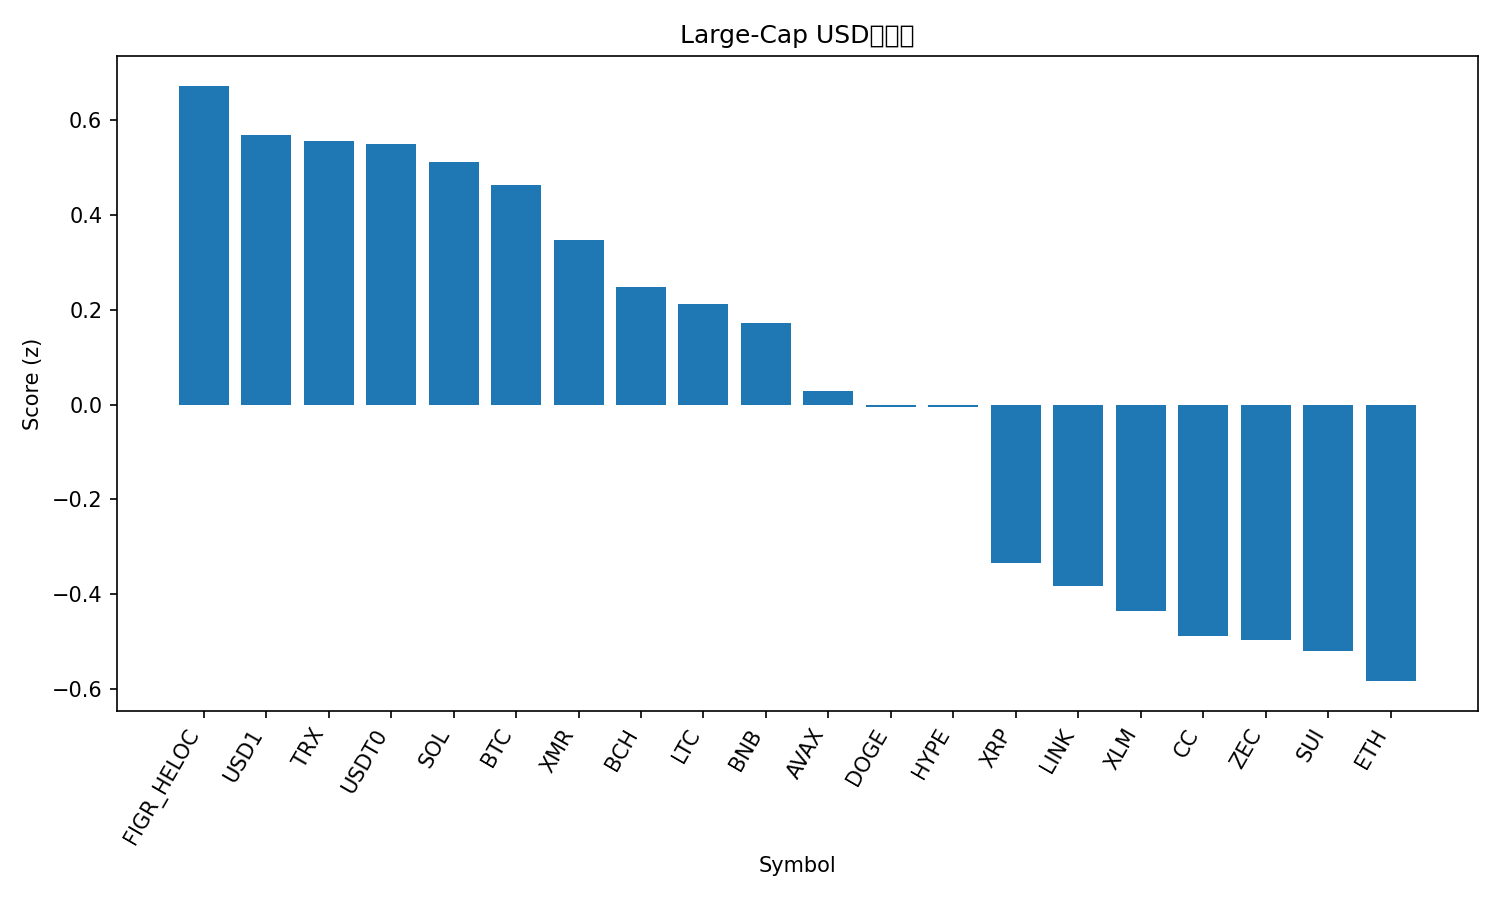

Data behind this chart, as committed beside it:
rank, name, symbol, price, pct_1h, pct_24h, pct_7d, pct_1h_vs_btc, pct_24h_vs_btc, pct_7d_vs_btc, market_cap_rank, market_cap, volume_usd, score
1, Figure Heloc, FIGR_HELOC, 1.042, 0.02947, 0.3902, 0.1487, -0.1058, 0.9039, 5.872, 11, 15514058949, 126910099, 0.6722
2, USD1, USD1, 0.9994, 0.01014, 0.01679, -0.1112, -0.1251, 0.5305, 5.612, 31, 5058502666, 2299563773, 0.5682
3, TRON, TRX, 0.2938, 0.1294, -0.2521, -1.023, -0.005859, 0.2615, 4.7, 8, 27817521049, 935552183, 0.5561
4, USDT0, USDT0, 0.9986, -0.02243, 0.02544, -0.003839, -0.1577, 0.5391, 5.719, 35, 4370900249, 415579526, 0.5502
5, Solana, SOL, 117.3, 0.2453, -0.2527, -7.661, 0.11, 0.261, -1.937, 7, 66428162827, 7242279622, 0.5119
6, Bitcoin, BTC, 84129, 0.1352, -0.5137, -5.723, 0.0, 0.0, 0.0, 1, 1681148230707, 79488051231, 0.4632
7, Monero, XMR, 460.8, -0.06686, 0.08889, -10.45, -0.2021, 0.6026, -4.726, 21, 8503872541, 168758738, 0.3463
8, Bitcoin Cash, BCH, 552, -0.1372, -0.4113, -6.974, -0.2724, 0.1024, -1.251, 14, 11034248985, 470409467, 0.2473
9, Litecoin, LTC, 65.34, -0.004748, -1.175, -3.172, -0.14, -0.6615, 2.551, 32, 5017164896, 635663188, 0.212
10, BNB, BNB, 857.3, -0.04829, -1.191, -3.835, -0.1835, -0.6777, 1.888, 4, 116906407025, 2338626132, 0.172
11, Avalanche, AVAX, 10.88, -0.01334, -1.377, -10.15, -0.1486, -0.8631, -4.429, 34, 4692963930, 491645572, 0.02929
12, Dogecoin, DOGE, 0.1157, -0.2251, -1.212, -7.329, -0.3603, -0.698, -1.605, 10, 19497920106, 1670109601, -0.004365
13, Hyperliquid, HYPE, 30.56, -1.792, -0.6354, 36.27, -1.928, -0.1217, 41.99, 24, 7283447488, 814586418, -0.00474
14, XRP, XRP, 1.73, 0.4182, -4.014, -9.646, 0.2829, -3.5, -3.922, 5, 105444748474, 4975979603, -0.335
15, Chainlink, LINK, 10.77, -0.03098, -2.932, -11.47, -0.1662, -2.418, -5.749, 23, 7628196043, 634741723, -0.3821
16, Stellar, XLM, 0.1916, 0.07946, -3.583, -9.394, -0.05579, -3.07, -3.671, 28, 6230236141, 172197993, -0.4359
17, Canton, CC, 0.1809, -2.457, 0.6201, 15.23, -2.592, 1.134, 20.96, 25, 6788749936, 40459161, -0.4878
18, Zcash, ZEC, 339.6, 0.03931, -3.865, -7.706, -0.09593, -3.351, -1.982, 30, 5607962084, 563736683, -0.4966
19, Sui, SUI, 1.27, 0.03918, -3.445, -14.57, -0.09607, -2.931, -8.849, 33, 4829174806, 1246616755, -0.5205
20, Ethereum, ETH, 2702, -0.05287, -4.147, -8.166, -0.1881, -3.633, -2.442, 2, 326109541005, 41706394382, -0.5833
21, Cardano, ADA, 0.3204, -0.8321, -4.077, -11.46, -0.9674, -3.564, -5.732, 12, 11785641855, 738905392, -1.14
